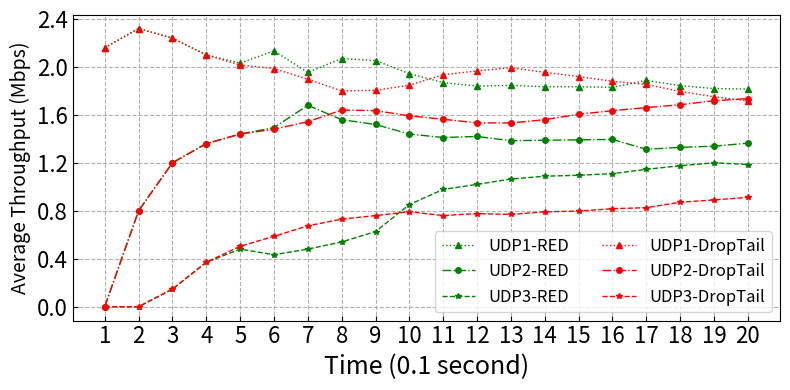

Reproduce this figure in Python. (Note: this script raises an exception after producing the figure.)
import matplotlib.pyplot as plt
import numpy as np

def plot_plr_single():
    outpath = '/home/<user>/Development/NSD-Homework/exp2-plr.pdf'
    cbr = np.arange(1,11,1)
    plr_reno = [0, 0, 0, 0, 0, 0, 0, 0, 0.0238724, 0.127984]
    plr_newreno = [0, 0, 0, 0, 0, 0, 0, 0, 0.0234083, 0.134126]
    plr_vegas = [0, 0, 0, 0, 0, 0, 0, 0, 0, 0.108216]
    
    plt.figure(figsize=(5, 3.4), dpi=100)
    plt.plot(cbr, plr_reno, marker='^', markersize=6, linewidth=2, linestyle=':', label='Reno')
    plt.plot(cbr, plr_newreno, marker='o', markersize=5, linewidth=1.5,  label='NewReno')
    plt.plot(cbr, plr_vegas, marker='*', markersize=8, linewidth=1.5, linestyle='--', label='Vegas')
    plt.tick_params(axis='y',direction='in',labelsize=16) 
    plt.tick_params(axis='x',direction='in',bottom='False',labelsize=16)
    plt.xticks(np.arange(1,11,1))
    plt.yticks(np.arange(0,0.2,0.05))
    plt.xlabel('CBR (Mbps)', fontsize=18)
    plt.ylabel('Average Packet Loss Rate \n (Number of packets lost per second)', fontsize=11)
    plt.legend(fontsize=14)
    plt.grid(linestyle='--')
    plt.tight_layout()
    plt.savefig(outpath, format='pdf', bbox_inches='tight', pad_inches=0.05)

def plot_tp_single():
    outpath = '/home/<user>/Development/NSD-Homework/exp2-tp.pdf'
    cbr = np.arange(1,11,1)
    plr_reno = [2.64941, 2.6494, 2.6494, 2.64927, 2.64927, 2.64926, 2.64071, 1.99735, 0.956125, 0.263341]
    plr_newreno = [2.64941, 2.6494, 2.6494, 2.64927, 2.64695, 2.64926, 2.64071, 1.99735, 1.00444, 0.263017]
    plr_vegas = [2.54871, 2.54389, 2.54385, 2.54384, 2.54673, 2.54361, 2.53533, 1.99369, 0.99968, 0.199109]
    
    plt.figure(figsize=(5, 3.4), dpi=100)
    
    plt.plot(cbr, plr_reno, marker='^', markersize=6, linewidth=2, linestyle=':', label='Reno')
    plt.plot(cbr, plr_newreno, marker='o', markersize=5, linewidth=1.5,  label='NewReno')
    plt.plot(cbr, plr_vegas, marker='*', markersize=8, linewidth=1.5, linestyle='--', label='Vegas')
    plt.tick_params(axis='y',direction='in',labelsize=16) 
    plt.tick_params(axis='x',direction='in',bottom='False',labelsize=16)
    plt.xticks(np.arange(1,11,1))
    plt.yticks([0,1,2,3],('0','1','2','3'))
    plt.xlabel('CBR (Mbps)', fontsize=18)
    plt.ylabel('Average Packet Loss Rate \n (Number of packets lost per second)', fontsize=11)
    plt.legend(fontsize=14)
    plt.grid(linestyle='--')
    plt.tight_layout()
    plt.savefig(outpath, format='pdf', bbox_inches='tight', pad_inches=0.05)

def plr_reno_reno():
    outpath = '/home/<user>/Development/NSD-Homework/exp1-plr-reno-reno.pdf'
    cbr = np.arange(1,11,1)
    plr_reno1 = [0, 0, 0, 0, 0, 0, 0, 0.00897049, 0.044403, 0.531304]
    plr_reno2 = [0, 0, 0, 0, 0, 0, 0, 0.00751701, 0.0481184, 0.261469]
    
    plt.figure(figsize=(5, 3.4), dpi=100)
    plt.plot(cbr, plr_reno1, marker='^', markersize=6, linewidth=2, linestyle=':', label='Reno N0-N4')
    plt.plot(cbr, plr_reno2, marker='o', markersize=5, linewidth=1.5,  label='Reno N1-N5')
    plt.tick_params(axis='y',direction='in',labelsize=16) 
    plt.tick_params(axis='x',direction='in',bottom='False',labelsize=16)
    plt.xticks(np.arange(1,11,1))
    plt.yticks(np.arange(0,0.5,0.1))
    plt.xlabel('CBR (Mbps)', fontsize=18)
    plt.ylabel('Average Packet Loss Rate \n (Number of packets lost per second)', fontsize=11)
    plt.legend(fontsize=14)
    plt.grid(linestyle='--')
    plt.tight_layout()
    plt.savefig(outpath, format='pdf', bbox_inches='tight', pad_inches=0.05)

def plr_newreno_reno():
    outpath = '/home/<user>/Development/NSD-Homework/exp1-plr-newreno-reno.pdf'
    cbr = np.arange(1,11,1)
    plr_reno1 = [0, 0, 0, 0, 0, 0, 0, 0.000706964, 0.0437622, 0.464286]
    plr_reno2 = [0, 0, 0, 0, 0, 0, 0, 0.0301353, 0.0494973, 0.128707]
    
    plt.figure(figsize=(5, 3.4), dpi=100)
    plt.plot(cbr, plr_reno1, marker='^', markersize=6, linewidth=2, linestyle=':', label='New Reno N0-N4')
    plt.plot(cbr, plr_reno2, marker='o', markersize=5, linewidth=1.5,  label='Reno N1-N5')
    plt.tick_params(axis='y',direction='in',labelsize=16) 
    plt.tick_params(axis='x',direction='in',bottom='False',labelsize=16)
    plt.xticks(np.arange(1,11,1))
    plt.yticks(np.arange(0,0.7,0.1))
    plt.xlabel('CBR (Mbps)', fontsize=18)
    plt.ylabel('Average Packet Loss Rate \n (Number of packets lost per second)', fontsize=11)
    plt.legend(fontsize=14)
    plt.grid(linestyle='--')
    plt.tight_layout()
    plt.savefig(outpath, format='pdf', bbox_inches='tight', pad_inches=0.05)

def plr_vegas_vegas():
    outpath = '/home/<user>/Development/NSD-Homework/exp1-plr-vegas-vegas.pdf'
    cbr = np.arange(1,11,1)
    plr_reno1 = [0, 0, 0, 0, 0, 0, 0, 0, 0, 0.110393]
    plr_reno2 = [0, 0, 0, 0, 0, 0, 0, 0, 0, 0.18799]
    
    plt.figure(figsize=(5, 3.4), dpi=100)
    plt.plot(cbr, plr_reno1, marker='^', markersize=6, linewidth=2, linestyle=':', label='Vegas N0-N4')
    plt.plot(cbr, plr_reno2, marker='o', markersize=5, linewidth=1.5,  label='Vegas N1-N5')
    plt.tick_params(axis='y',direction='in',labelsize=16) 
    plt.tick_params(axis='x',direction='in',bottom='False',labelsize=16)
    plt.xticks(np.arange(1,11,1))
    plt.yticks(np.arange(0,0.7,0.1))
    plt.xlabel('CBR (Mbps)', fontsize=18)
    plt.ylabel('Average Packet Loss Rate \n (Number of packets lost per second)', fontsize=11)
    plt.legend(fontsize=14)
    plt.grid(linestyle='--')
    plt.tight_layout()
    plt.savefig(outpath, format='pdf', bbox_inches='tight', pad_inches=0.05)

def plr_newreno_vegas():
    outpath = '/home/<user>/Development/NSD-Homework/exp1-plr-newreno-vegas.pdf'
    cbr = np.arange(1,11,1)
    plr_reno1 = [0, 0, 0, 0, 0, 0, 0, 0.000252653, 0.0198885, 0.134353]
    plr_reno2 = [0, 0, 0, 0, 0, 0, 0, 0.000950119, 0.0174825, 0.368421]
    
    plt.figure(figsize=(5, 3.4), dpi=100)
    plt.plot(cbr, plr_reno1, marker='^', markersize=6, linewidth=2, linestyle=':', label='New Reno N0-N4')
    plt.plot(cbr, plr_reno2, marker='o', markersize=5, linewidth=1.5,  label='Vegas N1-N5')
    plt.tick_params(axis='y',direction='in',labelsize=16) 
    plt.tick_params(axis='x',direction='in',bottom='False',labelsize=16)
    plt.xticks(np.arange(1,11,1))
    plt.yticks(np.arange(0,0.7,0.1))
    plt.xlabel('CBR (Mbps)', fontsize=18)
    plt.ylabel('Average Packet Loss Rate \n (Number of packets lost per second)', fontsize=11)
    plt.legend(fontsize=14)
    plt.grid(linestyle='--')
    plt.tight_layout()
    plt.savefig(outpath, format='pdf', bbox_inches='tight', pad_inches=0.05)


def tp_newreno_vegas():
    outpath = '/home/<user>/Development/NSD-Homework/exp1-tp-newreno-vegas.pdf'
    cbr = np.arange(1,11,1)
    tp1 = [2.64657, 2.64663, 2.64661, 2.64415, 2.54314, 2.25575, 2.0228, 1.66165, 0.782179, 0.261207]
    tp2 = [2.54099, 2.54085, 2.54067, 2.5387, 2.44149, 1.73466, 0.972229, 0.339762, 0.295004, 0.0104226]
    
    plt.figure(figsize=(5, 3.4), dpi=100)
    plt.plot(cbr, tp1, marker='^', markersize=6, linewidth=2, linestyle=':', label='New Reno N0-N4')
    plt.plot(cbr, tp2, marker='o', markersize=5, linewidth=1.5,  label='Vegas N1-N5')
    plt.tick_params(axis='y',direction='in',labelsize=16) 
    plt.tick_params(axis='x',direction='in',bottom='False',labelsize=16)
    plt.xticks(np.arange(1,11,1))
    plt.yticks([0,1,2,3])
    plt.xlabel('CBR (Mbps)', fontsize=18)
    plt.ylabel('Average Throughput (Mbps)', fontsize=14)
    plt.legend(fontsize=14)
    plt.grid(linestyle='--')
    plt.tight_layout()
    plt.savefig(outpath, format='pdf', bbox_inches='tight', pad_inches=0.05)



def tp_reno_reno():
    outpath = '/home/<user>/Development/NSD-Homework/exp1-tp-reno-reno.pdf'
    cbr = np.arange(1,11,1)
    tp1 = [2.64228, 2.64228, 2.64226, 2.64224, 2.49415, 1.9964, 1.63454, 0.992893, 0.517005, 0.531304]
    tp2 = [2.64221, 2.64213, 2.64205, 2.64205, 2.49404, 1.99621, 1.6343, 1.05421, 0.518585, 0.261469]
    
    plt.figure(figsize=(5, 3.4), dpi=100)
    plt.plot(cbr, tp1, marker='^', markersize=6, linewidth=2, linestyle=':', label='Reno N0-N4')
    plt.plot(cbr, tp2, marker='o', markersize=5, linewidth=1.5,  label='Reno N1-N5')
    plt.tick_params(axis='y',direction='in',labelsize=16) 
    plt.tick_params(axis='x',direction='in',bottom='False',labelsize=16)
    plt.xticks(np.arange(1,11,1))
    plt.yticks([0,1,2,3])
    plt.xlabel('CBR (Mbps)', fontsize=18)
    plt.ylabel('Average Throughput (Mbps)', fontsize=14)
    plt.legend(fontsize=14)
    plt.grid(linestyle='--')
    plt.tight_layout()
    plt.savefig(outpath, format='pdf', bbox_inches='tight', pad_inches=0.05)

def tp_newreno_reno():
    outpath = '/home/<user>/Development/NSD-Homework/exp1-tp-newreno-reno.pdf'
    cbr = np.arange(1,11,1)
    tp1 = [2.64228, 2.64228, 2.64226, 2.64224, 2.49415, 1.9964, 1.63454, 1.66194, 0.61458, 0.531304]
    tp2 = [2.64221, 2.64213, 2.64205, 2.64205, 2.49404, 1.99621, 1.6343, 0.397184, 0.412812, 0.261469]
    
    plt.figure(figsize=(5, 3.4), dpi=100)
    plt.plot(cbr, tp1, marker='^', markersize=6, linewidth=2, linestyle=':', label='New Reno N0-N4')
    plt.plot(cbr, tp2, marker='o', markersize=5, linewidth=1.5,  label='Reno N1-N5')
    plt.tick_params(axis='y',direction='in',labelsize=16) 
    plt.tick_params(axis='x',direction='in',bottom='False',labelsize=16)
    plt.xticks(np.arange(1,11,1))
    plt.yticks([0,1,2,3])
    plt.xlabel('CBR (Mbps)', fontsize=18)
    plt.ylabel('Average Throughput (Mbps)', fontsize=14)
    plt.legend(fontsize=14)
    plt.grid(linestyle='--')
    plt.tight_layout()
    plt.savefig(outpath, format='pdf', bbox_inches='tight', pad_inches=0.05)

def tp_vegas_vegas():
    outpath = '/home/<user>/Development/NSD-Homework/exp1-tp-vegas-vegas.pdf'
    cbr = np.arange(1,11,1)
    tp1 = [2.54553, 2.54323, 2.54352, 2.54352, 2.49042, 1.88453, 1.49625, 1.05292, 0.710998, 0.155565]
    tp2 = [2.5454, 2.54303, 2.54279, 2.54277, 2.4902, 2.1019, 1.49539, 0.94373, 0.710386, 0.17573]
    
    plt.figure(figsize=(5, 3.4), dpi=100)
    plt.plot(cbr, tp1, marker='^', markersize=6, linewidth=2, linestyle=':', label='Vegas N0-N4')
    plt.plot(cbr, tp2, marker='o', markersize=5, linewidth=1.5,  label='Vegas N1-N5')
    plt.tick_params(axis='y',direction='in',labelsize=16) 
    plt.tick_params(axis='x',direction='in',bottom='False',labelsize=16)
    plt.xticks(np.arange(1,11,1))
    plt.yticks([0,1,2,3])
    plt.xlabel('CBR (Mbps)', fontsize=18)
    plt.ylabel('Average Throughput (Mbps)', fontsize=14)
    plt.legend(fontsize=14)
    plt.grid(linestyle='--')
    plt.tight_layout()
    plt.savefig(outpath, format='pdf', bbox_inches='tight', pad_inches=0.05)

def tp_queue():
    outpath = '/home/<user>/Development/NSD-Homework/exp3-tp.pdf'
    time_slot = np.arange(1,21,1)
    tp_reno_droptail = [1.173440, 1.335520, 1.389547, 1.418640, 1.434432, 1.292427, 1.171977, 1.098280, 1.027093, 0.980128, 0.922793, 0.892347, 0.868505, 0.824297, 0.808725, 0.843460, 0.881939, 0.916142, 0.947183, 0.974704]
    tp_reno_red = [1.173440, 1.273120, 1.309120, 1.333360, 1.359552, 1.224480, 1.106606, 1.032760, 0.969778, 0.928544, 0.877411, 0.851440, 0.812185, 0.791611, 0.765461, 0.780540, 0.813911, 0.844960, 0.872303, 0.899408]
    tp_sack_droptail = [1.173440, 1.335520, 1.389547, 1.418640, 1.434432, 1.299360, 1.193371, 1.105560, 1.040036, 0.985120, 0.942458, 0.905520, 0.874905, 0.848069, 0.821483, 0.856460, 0.894664, 0.928160, 0.958131, 0.985520]
    tp_sack_red = [1.173440, 1.264800, 1.295253, 1.341680, 1.347904, 1.224480, 1.117303, 1.030680, 0.969778, 0.920224, 0.880436, 0.848667, 0.824985, 0.800526, 0.774891, 0.787300, 0.829082, 0.858364, 0.884564, 0.908144]
    
    
    plt.figure(figsize=(8, 3.5), dpi=100)
    plt.plot(time_slot, tp_reno_droptail, marker='^', markersize=4, linewidth=1, linestyle=':', label='Reno-DropTail')
    plt.plot(time_slot, tp_reno_red, marker='o', markersize=4, linewidth=1,  label='Reno-RED')
    plt.plot(time_slot, tp_sack_droptail, marker='*', markersize=4, linewidth=1, linestyle='--', label='SACK-DropTail')
    plt.plot(time_slot, tp_sack_red, marker='+', markersize=4, linewidth=1, linestyle='-.', label='SACK-RED')
    
    x1, y1 = [5, 15], [1.5, 1.5]
    x2, y2 = [5, 5], [1.47, 1.52]
    x3, y3 = [15, 15], [1.47, 1.52]
    
    plt.plot(x1, y1, 'k-')
    plt.plot(x2, y2, 'k-')
    plt.plot(x3, y3, 'k-')
    plt.text(8.1, 1.42, 'CBR flow added', fontsize=12)
    
    plt.tick_params(axis='y',direction='in',labelsize=16) 
    plt.tick_params(axis='x',direction='in',bottom='False',labelsize=16)
    plt.xticks(np.arange(1,21,1))
    plt.yticks(np.arange(0.8,1.6,0.2))
    plt.xlabel('Time (second)', fontsize=18)
    plt.ylabel('Average Throughput (Mbps)', fontsize=14)
    plt.legend(fontsize=12)
    plt.grid(linestyle='--')
    plt.tight_layout()
    plt.savefig(outpath, format='pdf', bbox_inches='tight', pad_inches=0.05)


def tp_udp():
    outpath = '/home/<user>/Development/NSD-Homework/exp4-tp-udp.pdf'
    time_slot = np.arange(1,21,1)
    udp1_red = [2.16, 2.32, 2.24, 2.1, 2.032, 2.133333, 1.954286, 2.07, 2.053333, 1.944, 1.869091, 1.84, 1.846154, 1.834286, 1.834667, 1.83, 1.887059, 1.844444, 1.818947, 1.816]
    udp2_red = [0, 0.8, 1.2, 1.36, 1.44, 1.493333, 1.68, 1.56, 1.52, 1.44, 1.410909, 1.42, 1.384615, 1.388571, 1.392, 1.395, 1.312941, 1.328889, 1.338947, 1.364]
    udp3_red = [0, 0, 0.146667, 0.37, 0.48, 0.433333, 0.48, 0.54, 0.626667, 0.852, 0.978182, 1.02, 1.064615, 1.088571, 1.096000, 1.11, 1.145882, 1.175556, 1.2, 1.186]

    udp1_droptail = [2.160000,2.320000,2.240000,2.100000,2.016000,1.986667,1.897143,1.800000,1.804444,1.848000,1.934545,1.966667,1.993846,1.954286,1.920000,1.880000,1.854118,1.795556,1.751579,1.716000]
    udp2_droptail = [0.000000,0.800000,1.200000,1.360000,1.440000,1.480000,1.542857,1.640000,1.635556,1.592000,1.563636,1.533333,1.532308,1.560000,1.605333,1.635000,1.661176,1.684444,1.717895,1.736000]
    udp3_droptail = [0.000000,0.000000,0.146667,0.370000,0.504000,0.586667,0.674286,0.730000,0.760000,0.792000,0.760000,0.776667,0.769231,0.791429,0.797333,0.817500,0.825882,0.871111,0.890526,0.912000]


    plt.figure(figsize=(8, 4), dpi=100)
    plt.plot(time_slot, udp1_red, marker='^', color='green', markersize=4, linewidth=1, linestyle=':', label='UDP1-RED')
    plt.plot(time_slot, udp2_red, marker='o', color='green', markersize=4, linewidth=1, linestyle='-.', label='UDP2-RED')
    plt.plot(time_slot, udp3_red, marker='*', color='green', markersize=4, linewidth=1, linestyle='--', label='UDP3-RED')
    
    plt.plot(time_slot, udp1_droptail, marker='^', color='red', markersize=4, linewidth=1, linestyle=':', label='UDP1-DropTail')
    plt.plot(time_slot, udp2_droptail, marker='o', color='red', markersize=4, linewidth=1, linestyle='-.', label='UDP2-DropTail')
    plt.plot(time_slot, udp3_droptail, marker='*', color='red', markersize=4, linewidth=1, linestyle='--', label='UDP3-DropTail')
 
    
    plt.tick_params(axis='y',direction='in',labelsize=16) 
    plt.tick_params(axis='x',direction='in',bottom='False',labelsize=16)
    plt.xticks(np.arange(1,21,1))
    plt.yticks(np.arange(0,2.5,0.4))
    plt.xlabel('Time (0.1 second)', fontsize=18)
    plt.ylabel('Average Throughput (Mbps)', fontsize=14)
    plt.legend(loc='lower right', ncol=2, fontsize=12)
    plt.grid(linestyle='--')
    plt.tight_layout()
    plt.savefig(outpath, format='pdf', bbox_inches='tight', pad_inches=0.05)


def lat_udp():
    outpath = '/home/<user>/Development/NSD-Homework/exp4-lat-udp.pdf'
    time_slot = np.arange(1,21,1)
    udp1_red = [0.000083,0.000198,0.000337,0.000510,0.000770,0.001139,0.001280,0.001738,0.001996,0.002108,0.002156,0.002224,0.002320,0.002420,0.002580,0.002768,0.003061,0.003186,0.003311,0.003484]
    udp2_red = [0.000000,0.000108,0.000288,0.000555,0.000879,0.001264,0.001811,0.001923,0.002201,0.002309,0.002374,0.002460,0.002525,0.002660,0.002804,0.002996,0.002996,0.003241,0.003461,0.00370]
    udp3_red = [0.000000,0.000000,0.000076,0.000293,0.000499,0.000592,0.000802,0.001106,0.001462,0.002101,0.002281,0.002403,0.002553,0.002729,0.002923,0.003177,0.003550,0.003904,0.004201,0.004359]

    udp1_droptail = [0.000084,0.000200,0.000340,0.000515,0.000748,0.001083,0.001337,0.001588,0.001996,0.002516,0.003105,0.003643,0.004141,0.004458,0.004775,0.005036,0.005388,0.005502,0.005699,0.005940]
    udp2_droptail = [0.000000,0.000094,0.000251,0.000483,0.000767,0.001115,0.001589,0.002182,0.002553,0.002860,0.003230,0.003496,0.003938,0.004439,0.005006,0.005599,0.006042,0.006631,0.007164,0.007683]
    udp3_droptail = [0.000000,0.000000,0.000095,0.000366,0.000701,0.001153,0.001813,0.002319,0.002823,0.003399,0.003599,0.004182,0.004574,0.005156,0.005661,0.006175,0.006676,0.007588,0.008190,0.008799]


    plt.figure(figsize=(8, 4), dpi=100)
    plt.plot(time_slot, udp1_red, marker='^', color='green', markersize=4, linewidth=1, linestyle=':', label='UDP1-RED')
    plt.plot(time_slot, udp2_red, marker='o', color='green', markersize=4, linewidth=1, linestyle='-.', label='UDP2-RED')
    plt.plot(time_slot, udp3_red, marker='*', color='green', markersize=4, linewidth=1, linestyle='--', label='UDP3-RED')
    
    plt.plot(time_slot, udp1_droptail, marker='^', color='red', markersize=4, linewidth=1, linestyle=':', label='UDP1-DropTail')
    plt.plot(time_slot, udp2_droptail, marker='o', color='red', markersize=4, linewidth=1, linestyle='-.', label='UDP2-DropTail')
    plt.plot(time_slot, udp3_droptail, marker='*', color='red', markersize=4, linewidth=1, linestyle='--', label='UDP3-DropTail')
 
    
    plt.tick_params(axis='y',direction='in',labelsize=16) 
    plt.tick_params(axis='x',direction='in',bottom='False',labelsize=16)
    plt.xticks(np.arange(1,21,1))
    #plt.yticks(np.arange(0,1.1,0.2))
    plt.xlabel('Time (0.1 second)', fontsize=18)
    plt.ylabel('Latency', fontsize=18)
    plt.legend(fontsize=12)
    plt.grid(linestyle='--')
    plt.tight_layout()
    plt.savefig(outpath, format='pdf', bbox_inches='tight', pad_inches=0.05)

if __name__ == "__main__":
    #plot_plr_single()
    #plot_tp_single()
    #plr_reno_reno()
    #plr_newreno_reno()
    #plr_vegas_vegas()
    #plr_newreno_vegas()
    #tp_newreno_vegas()
    #tp_reno_reno()
    #tp_newreno_reno()
    #tp_vegas_vegas()
    #tp_queue()
    tp_udp()
    lat_udp()